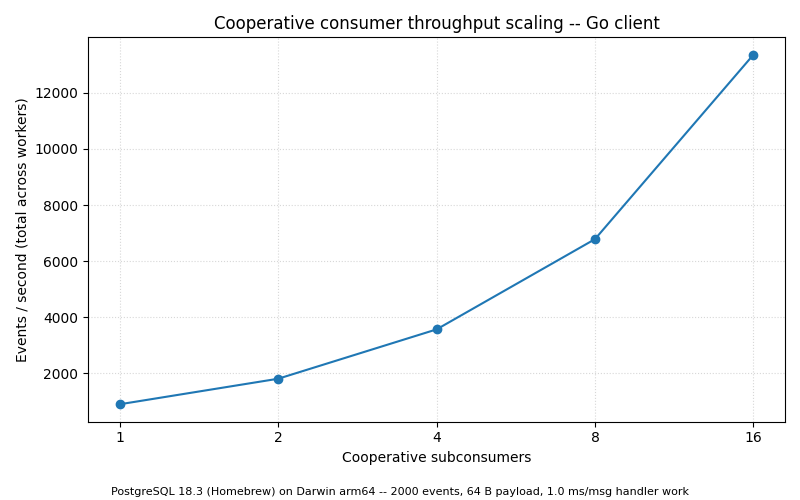

The file beside this chart, header and first rows:
subconsumers, events_per_sec, seconds
1, 894.9, 2.235
2, 1805, 1.108
4, 3565, 0.5610
8, 6783, 0.2948
16, 13359, 0.1497
